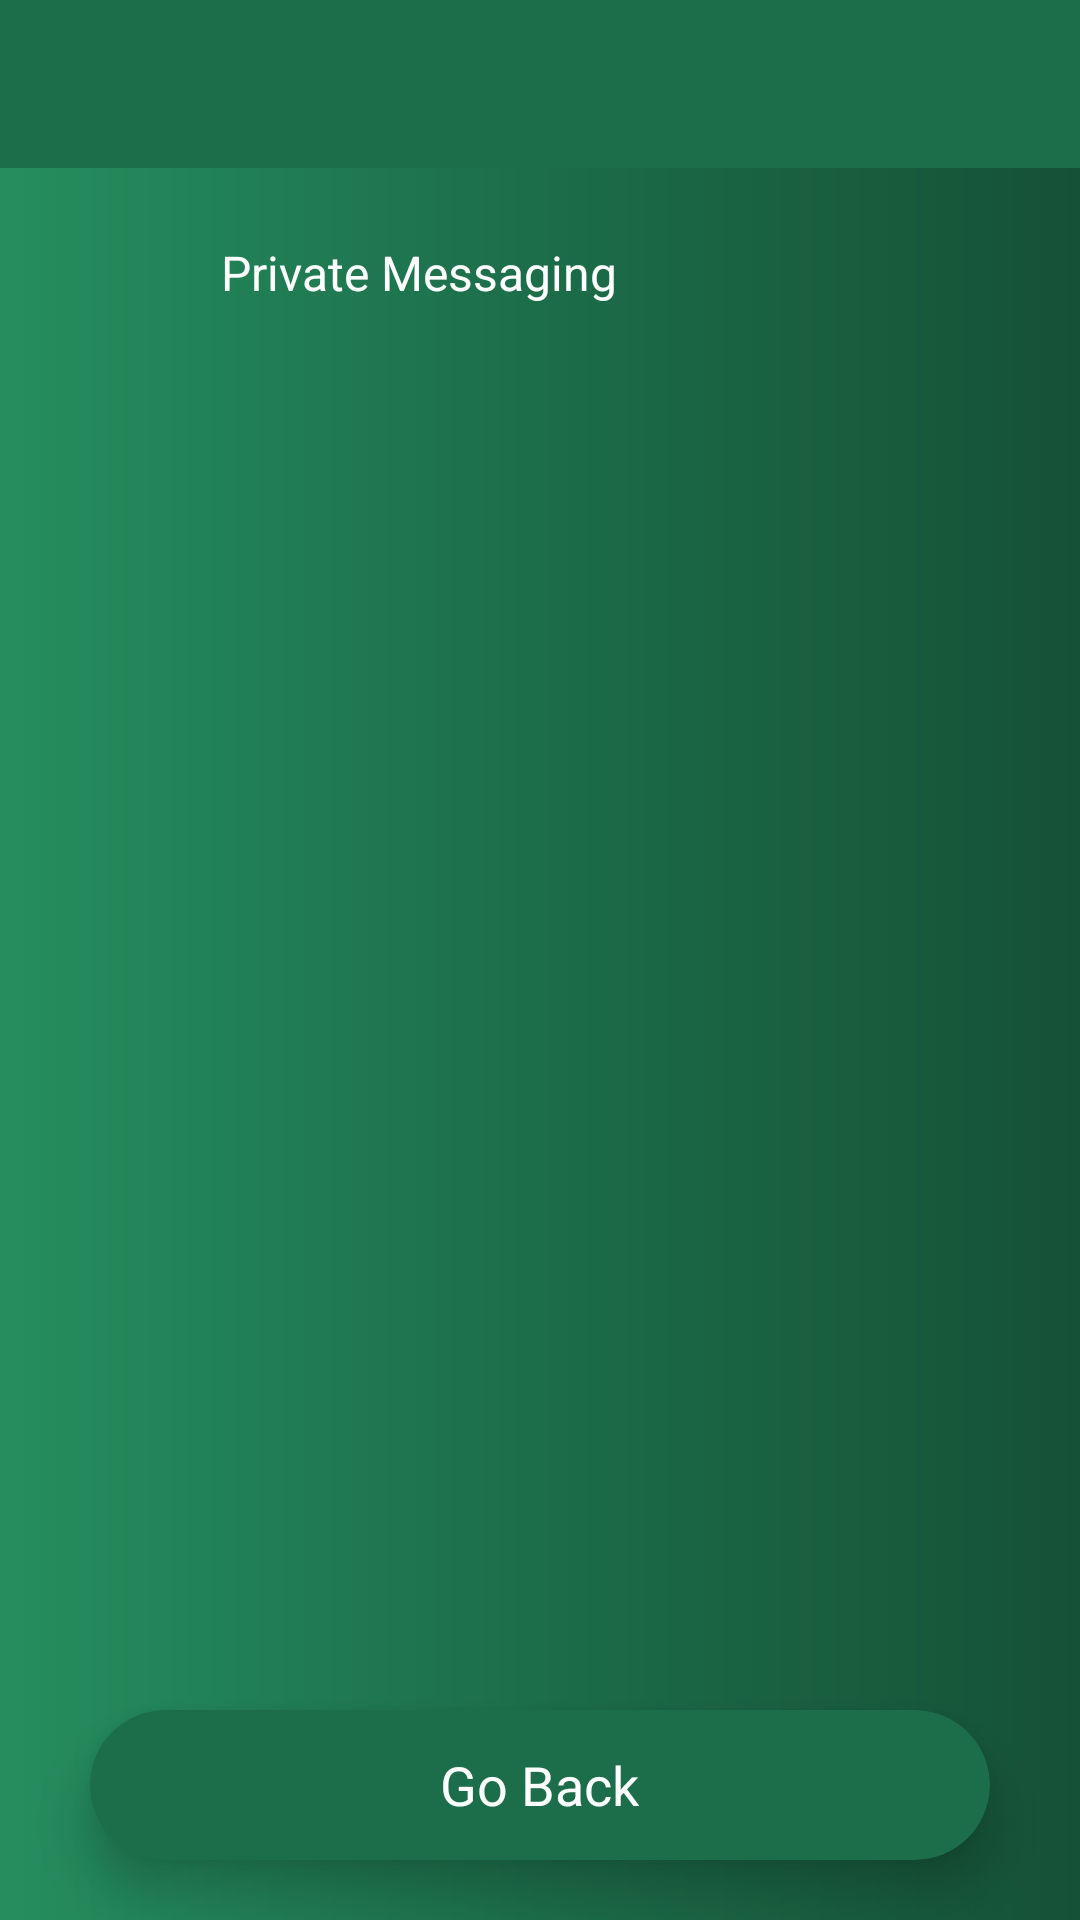

Android layout source for this screen:
<!-- AndroidManifest.xml: application theme AppTheme -->
<!-- res/layout/activity_main.xml -->
<?xml version="1.0" encoding="utf-8"?>
<android.support.design.widget.CoordinatorLayout
    xmlns:android="http://schemas.android.com/apk/res/android"
    xmlns:app="http://schemas.android.com/apk/res-auto"
    xmlns:tools="http://schemas.android.com/tools"
    android:layout_width="match_parent"
    android:layout_height="match_parent"
    android:background="@drawable/gradient"
    tools:context="net.csc625.checkin.MainActivity">

    <LinearLayout
        android:layout_width="match_parent"
        android:layout_height="wrap_content"
        android:orientation="vertical"
        >

        <android.support.design.widget.AppBarLayout
            android:layout_width="match_parent"
            android:layout_height="wrap_content"
            android:fitsSystemWindows="true"
            android:layout_weight="0">

            <android.support.v7.widget.Toolbar
                android:id="@+id/toolbar_main"
                android:layout_width="match_parent"
                android:theme="@style/Toolbar"
                android:layout_height="56dp"
                android:minHeight="56dp"
                app:popupTheme="@style/Theme.AppCompat.Light">

            </android.support.v7.widget.Toolbar>

        </android.support.design.widget.AppBarLayout>

        <LinearLayout
            android:layout_width="match_parent"
            android:layout_height="0dp"
            android:orientation="vertical"
            android:layout_weight="1">

            <LinearLayout
                android:id="@+id/linear_layout_group_channels"
                android:layout_width="match_parent"
                android:layout_height="70dp"
                android:orientation="horizontal">

                <ImageView
                    android:layout_width="40dp"
                    android:layout_height="40dp"
                    android:background="@drawable/group_icon_40_dp"
                    android:layout_marginLeft="19.5dp"
                    android:layout_marginRight="14dp"
                    android:layout_gravity="center_vertical"/>

                <TextView
                    android:layout_width="match_parent"
                    android:layout_height="wrap_content"
                    android:text="Private Messaging"
                    android:layout_gravity="center_vertical"
                    android:textColor="@color/colorWhite"
                    android:textSize="16sp"/>

            </LinearLayout>

            <View
                android:layout_width="match_parent"
                android:layout_height="0dp"
                android:layout_weight="1"/>

        </LinearLayout>

        <android.support.v7.widget.CardView
            android:id="@+id/goBackBtn"
            android:layout_width="300dp"
            android:layout_height="50dp"
            android:layout_gravity="center"
            app:cardBackgroundColor="@color/colorPrimary"
            app:cardCornerRadius="25dp"
            android:layout_marginBottom="20dp"
            app:cardElevation="10dp">

            <RelativeLayout
                android:id="@+id/cancel_action"
                android:layout_width="match_parent"
                android:layout_height="match_parent">

                <TextView
                    android:layout_width="wrap_content"
                    android:layout_height="wrap_content"
                    android:layout_centerInParent="true"
                    android:text="Go Back"
                    android:textColor="#fff"
                    android:textSize="18sp" />
            </RelativeLayout>
        </android.support.v7.widget.CardView>

    </LinearLayout>

</android.support.design.widget.CoordinatorLayout>
<!-- resources referenced by this layout -->
<resources>
  <color name="colorPrimary">#1C6D49</color>
  <color name="colorWhite">#FFFFFF</color>
  <!-- drawable gradient (drawable-v24) -->
  <?xml version="1.0" encoding="utf-8"?>
  <shape xmlns:android="http://schemas.android.com/apk/res/android"
      android:shape="rectangle">
      <gradient
          android:startColor="#258e5f"
          android:centerColor="#1c6d49"
          android:endColor="#155136"
          android:angle="0"/>
      <corners
          android:radius="0dp"/>
  </shape>
  <style name="Toolbar" parent="ThemeOverlay.AppCompat.Dark">
          <item name="android:textColorPrimary">#ffffff</item>
      </style>
  <style name="AppTheme" parent="Theme.AppCompat.Light.DarkActionBar">
          
          <item name="colorPrimary">@color/colorPrimary</item>
          <item name="colorPrimaryDark">@color/colorPrimaryDark</item>
          <item name="colorAccent">@color/colorAccent</item>
      </style>
  <color name="colorPrimaryDark">#303F9F</color>
  <color name="colorAccent">#FF4081</color>
</resources>
